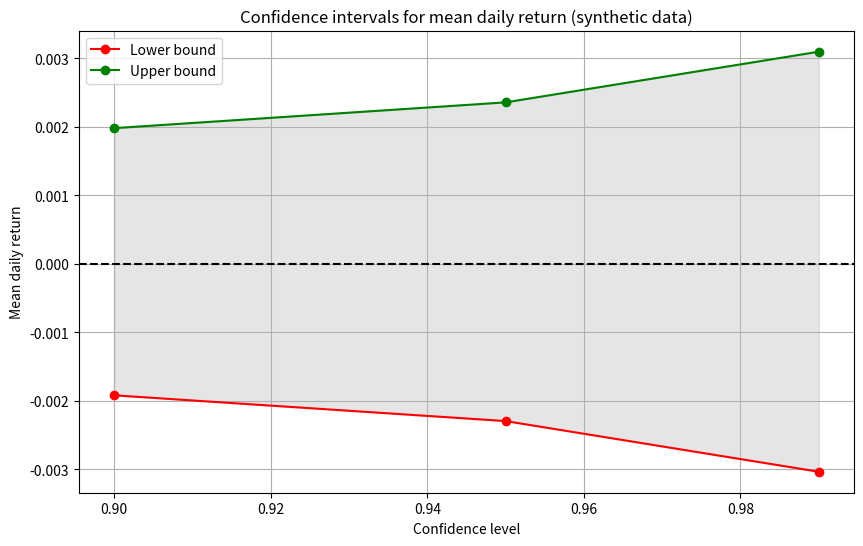

Python code for this plot:
"""Confidence intervals for the mean daily return of a synthetic stock."""

import matplotlib.pyplot as plt
import numpy as np
import scipy.stats as stats


def simulate_daily_returns(rng: np.random.Generator, days: int = 252,
                           mean: float = 0.001, volatility: float = 0.02) -> np.ndarray:
    """Simulate daily returns as independent normal draws (no market data is downloaded)."""
    return rng.normal(loc=mean, scale=volatility, size=days)


def calculate_confidence_interval(data: np.ndarray, confidence_level: float) -> dict:
    """t-based confidence interval for the mean of `data`."""
    n = len(data)
    sample_mean = np.mean(data)
    standard_error = np.std(data, ddof=1) / np.sqrt(n)
    t_critical = stats.t.ppf(1 - (1 - confidence_level) / 2, df=n - 1)
    margin_of_error = t_critical * standard_error
    return {
        "mean": sample_mean,
        "margin_of_error": margin_of_error,
        "confidence_interval": (sample_mean - margin_of_error, sample_mean + margin_of_error),
        "t_critical": t_critical,
    }


def plot_confidence_intervals(intervals: dict, stock_name: str) -> None:
    """Plot interval bounds against confidence level."""
    levels = list(intervals.keys())
    lower = [intervals[level]["confidence_interval"][0] for level in levels]
    upper = [intervals[level]["confidence_interval"][1] for level in levels]

    plt.figure(figsize=(10, 6))
    plt.plot(levels, lower, marker="o", label="Lower bound", color="red")
    plt.plot(levels, upper, marker="o", label="Upper bound", color="green")
    plt.fill_between(levels, lower, upper, color="gray", alpha=0.2)
    plt.axhline(0, color="black", linestyle="--")
    plt.title(f"Confidence intervals for mean daily return ({stock_name})")
    plt.xlabel("Confidence level")
    plt.ylabel("Mean daily return")
    plt.legend()
    plt.grid(True)
    plt.show()


def main() -> None:
    rng = np.random.default_rng(42)
    returns = simulate_daily_returns(rng)

    intervals = {}
    for level in [0.90, 0.95, 0.99]:
        intervals[level] = calculate_confidence_interval(returns, level)
        low, high = intervals[level]["confidence_interval"]
        print(f"{level:.0%} CI for mean daily return: ({low:.5f}, {high:.5f})  "
              f"width = {high - low:.5f}")

    plot_confidence_intervals(intervals, "synthetic data")


if __name__ == "__main__":
    main()
